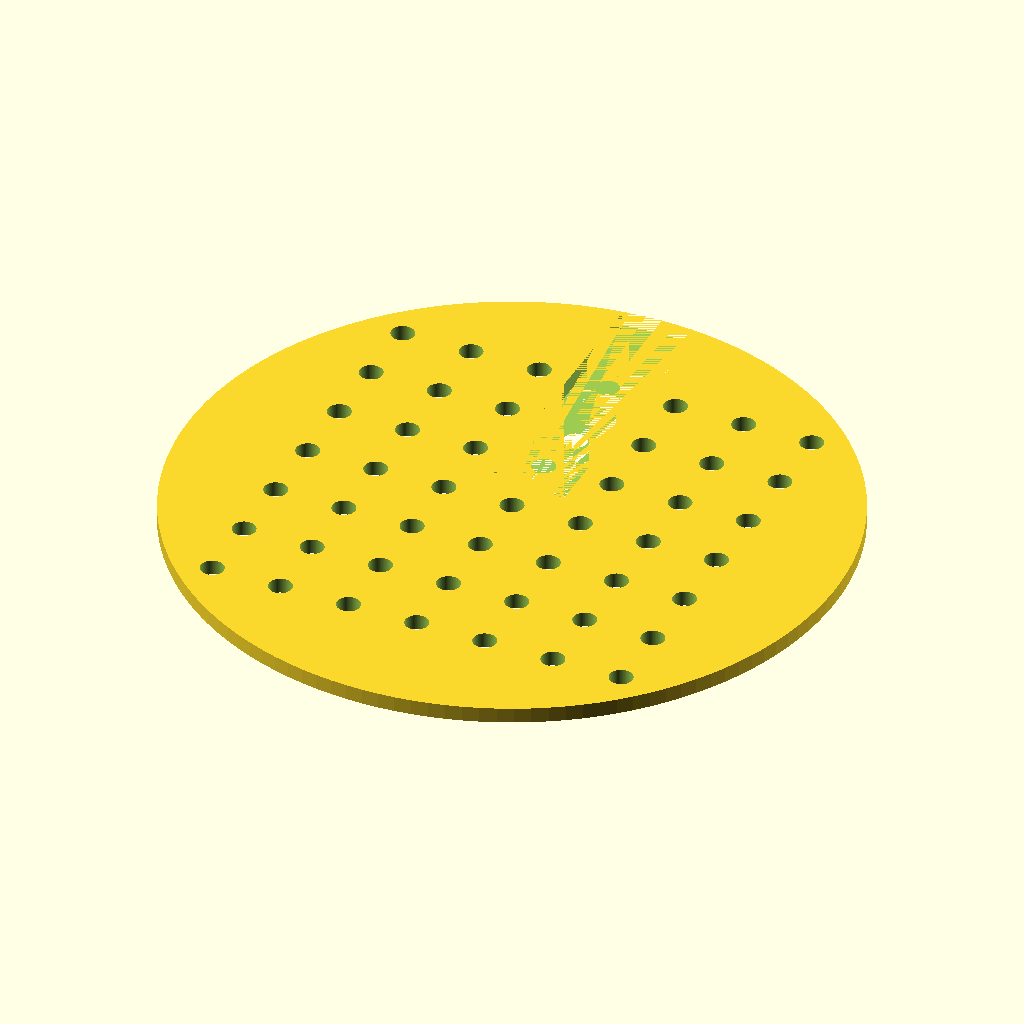
Cell 1: the model at its default parameters.
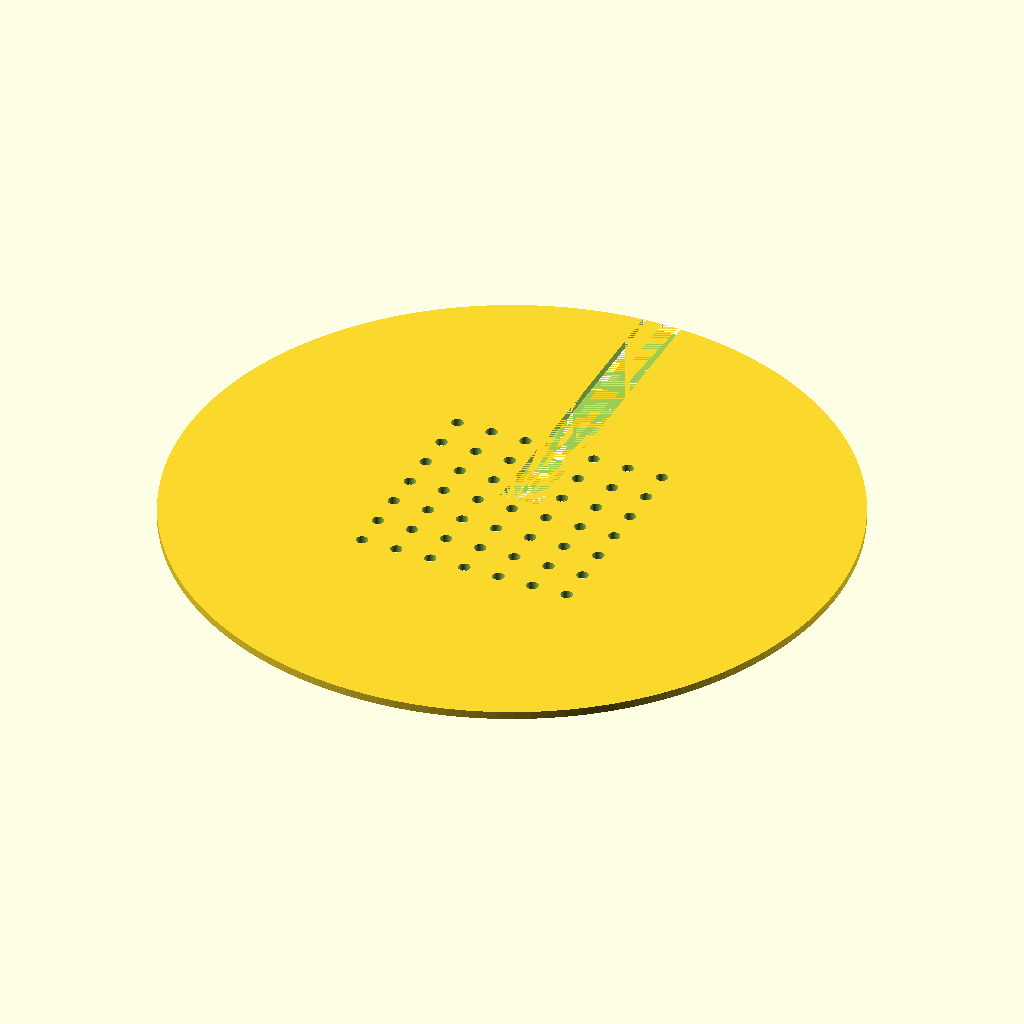
Cell 2: the same model with disc_d = 170.
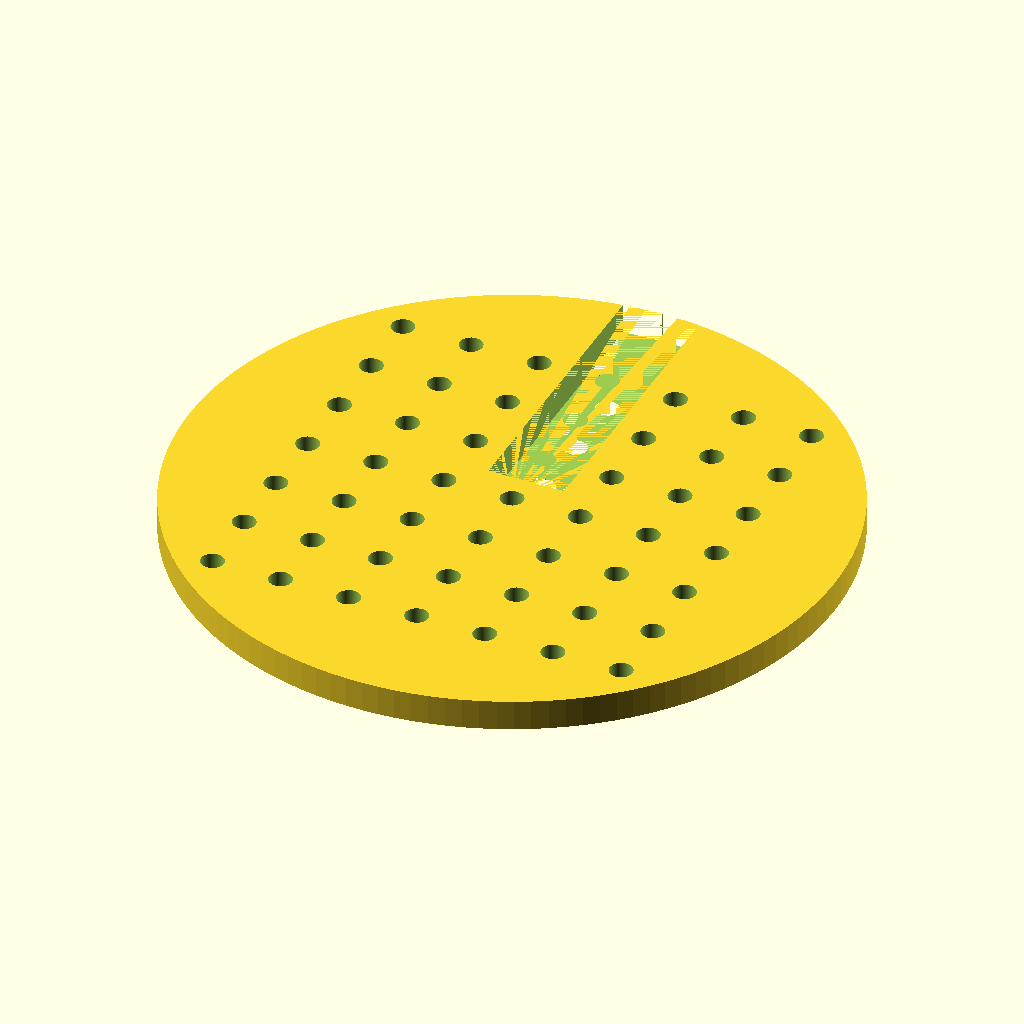
Cell 3: the same model with disc_h = 4.
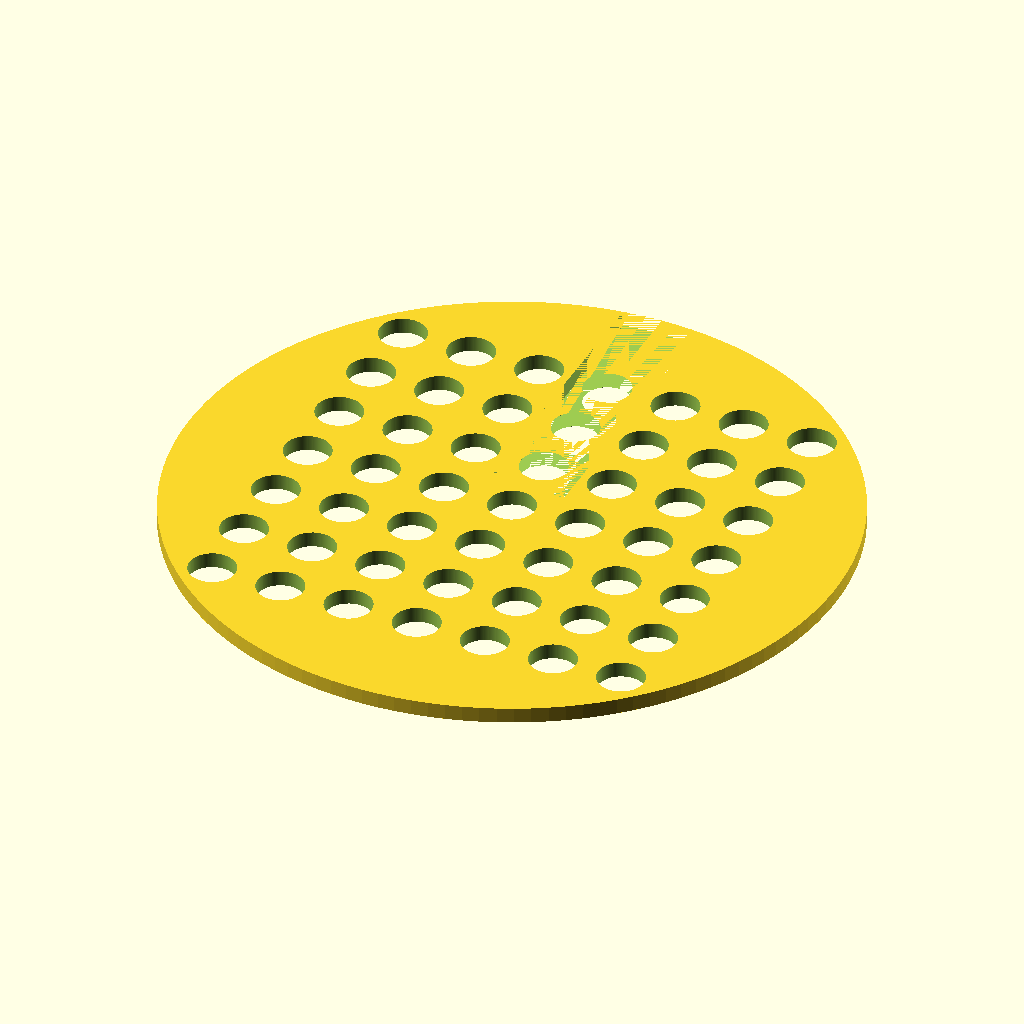
Cell 4 — hole_d set to 6, the other parameters unchanged.
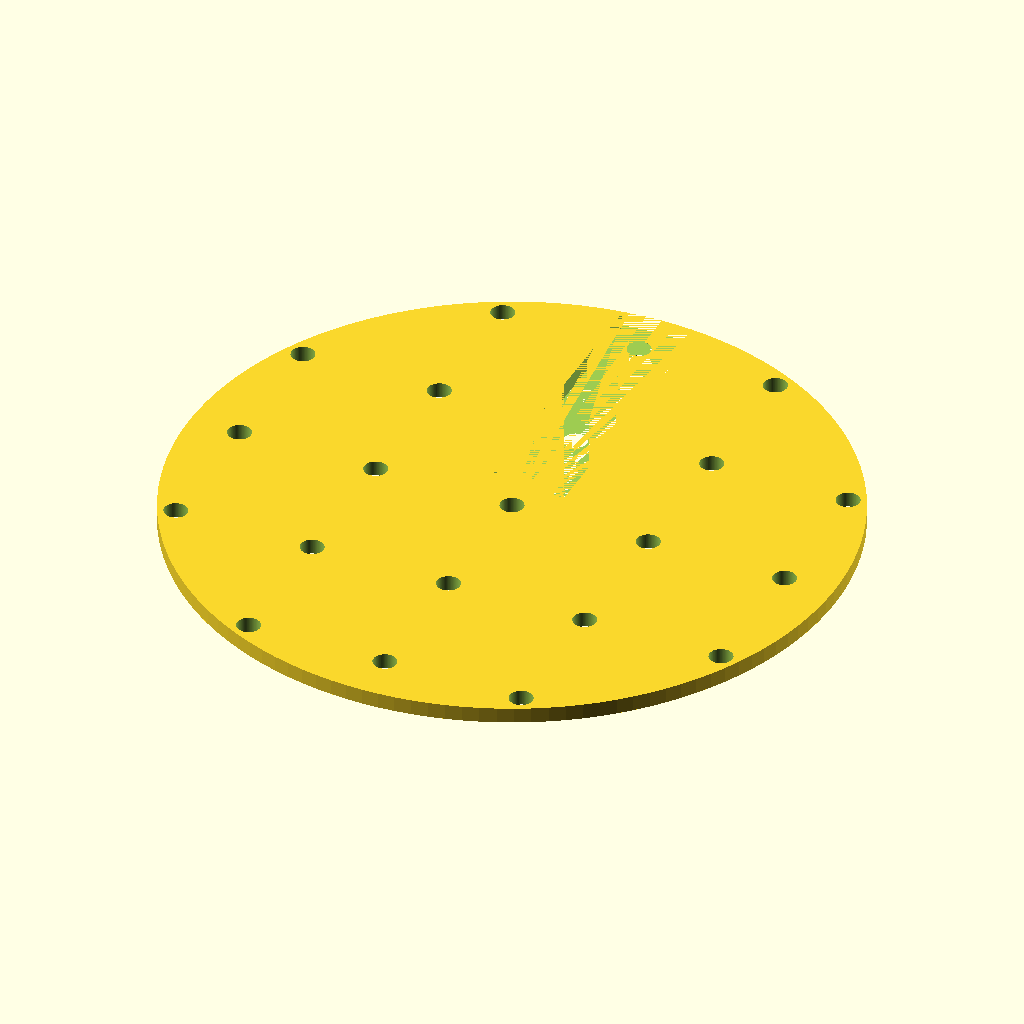
Cell 5 — hole_pitch set to 18, the other parameters unchanged.
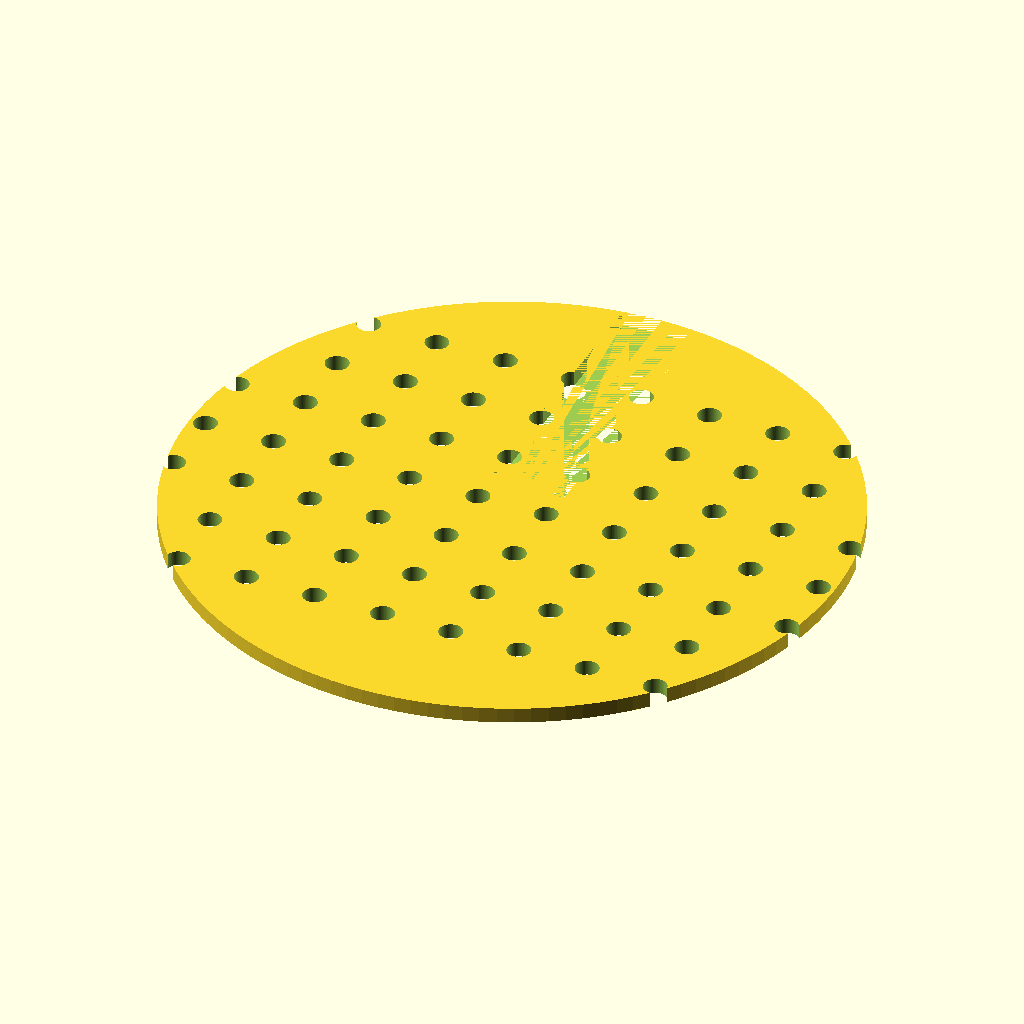
Cell 6: the same model with hole_count_x = 14.
The same orthographic view direction (rotation 55°, 0°, 25°; colour scheme Cornfield) for every cell, with the view re-fitted per cell, so scale and position can differ between cells.
OpenSCAD source file bench/results/gpu-v9s1-h0-g7/code/scadcoder-v9s1/seed_sowing_template_s4_a0.scad:
// Petri dish sowing template
// Print orientation: flat on bed, z = 0 up to disc thickness

// ---------- Parameters ----------
disc_d        = 85;    // disc outer diameter
disc_h        = 2;     // disc thickness
hole_d        = 3;     // through-hole diameter
hole_pitch    = 9;     // centre-to-centre spacing (X and Y)
hole_count_x  = 7;     // holes along X
hole_count_y  = 7;     // holes along Y
notch_w       = 10;    // orientation notch width (X)
notch_d       = 4;     // orientation notch depth from rim (Y)
eps           = 0.5;   // cutter overshoot past faces

$fn = 128;

// ---------- Model ----------
difference() {
    // Main disc
    cylinder(d = disc_d, h = disc_h);

    // 7 x 7 hole grid, centred
    for (i = [-hole_count_x / 2 + 0.5 : hole_count_x / 2 - 0.5])
        for (j = [-hole_count_y / 2 + 0.5 : hole_count_y / 2 - 0.5])
            translate([i * hole_pitch, j * hole_pitch, -eps])
                cylinder(d = hole_d, h = disc_h + 2 * eps);

    // Rectangular notch on +Y side, centred on Y axis
    translate([-(notch_w / 2), notch_d, 0])
        cube([notch_w, disc_d / 2 - notch_d, disc_h]);
}
Parameter table extracted from the source (name, type, default, range or options):
disc_d: number, default 85
disc_h: number, default 2
hole_d: number, default 3
hole_pitch: number, default 9
hole_count_x: number, default 7
hole_count_y: number, default 7
notch_w: number, default 10
notch_d: number, default 4
eps: number, default 0.5
